Image classification data set "dataset_split" (zabilaww/Kesegaran on GitHub). Class labels (2): segar, tidak segar.

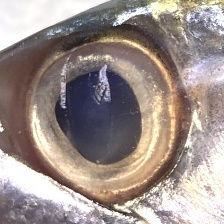
Label: segar

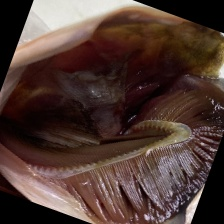
Label: tidak segar

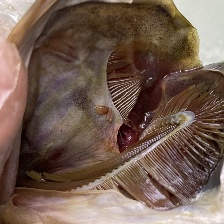
Label: tidak segar

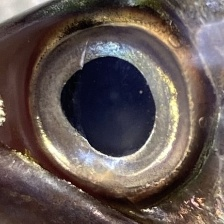
Label: segar

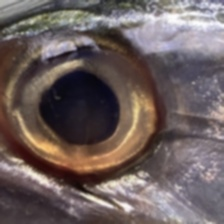
Label: segar

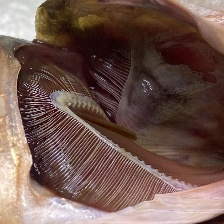
Label: tidak segar
